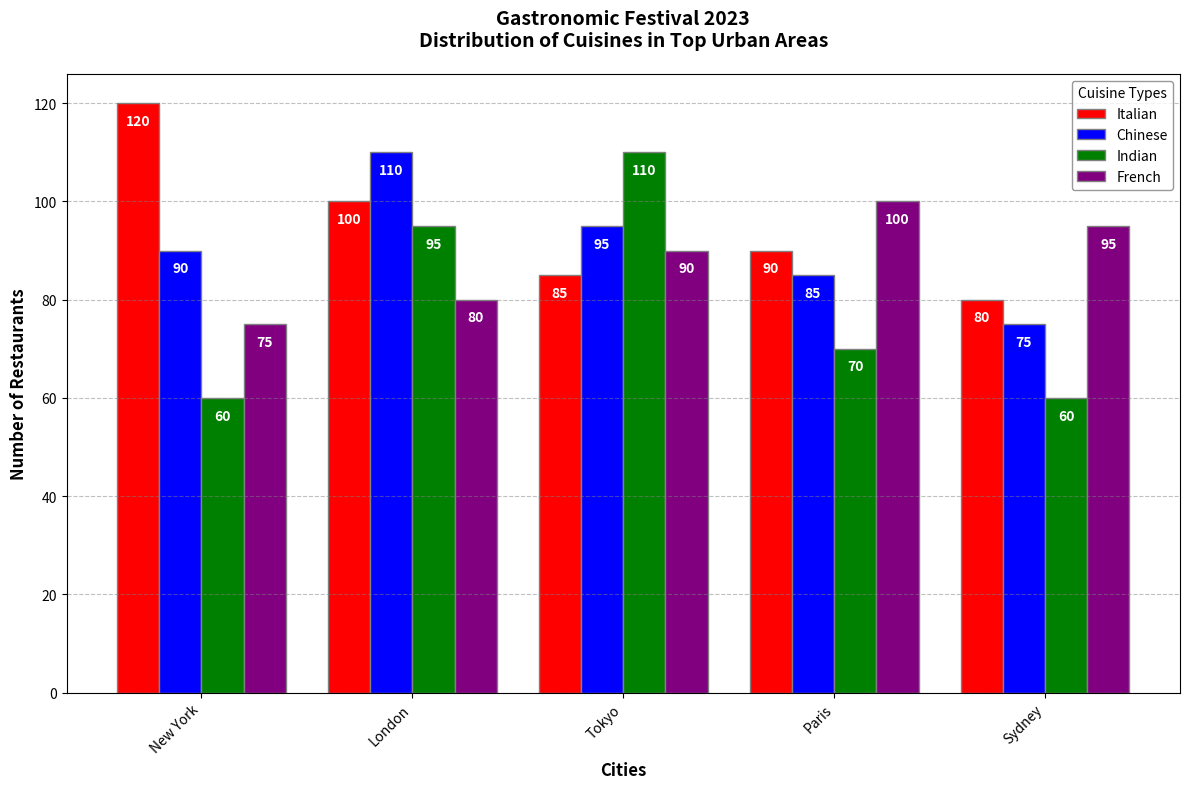

Recreate this plot in Python.
import matplotlib.pyplot as plt
import numpy as np

cities = ['New York', 'London', 'Tokyo', 'Paris', 'Sydney']
cuisines = ['Italian', 'Chinese', 'Indian', 'French']

# Updated data, removing the Mexican cuisine
data = np.array([
    [120, 90, 60, 75],   # New York
    [100, 110, 95, 80],  # London
    [85, 95, 110, 90],   # Tokyo
    [90, 85, 70, 100],   # Paris
    [80, 75, 60, 95]     # Sydney
])

bar_width = 0.2

r1 = np.arange(len(cities))
r2 = [x + bar_width for x in r1]
r3 = [x + bar_width for x in r2]
r4 = [x + bar_width for x in r3]

fig, ax = plt.subplots(figsize=(12, 8))

# Plot the remaining cuisine types
bar1 = ax.bar(r1, data[:, 0], color='red', width=bar_width, edgecolor='grey', label=cuisines[0])
bar2 = ax.bar(r2, data[:, 1], color='blue', width=bar_width, edgecolor='grey', label=cuisines[1])
bar3 = ax.bar(r3, data[:, 2], color='green', width=bar_width, edgecolor='grey', label=cuisines[2])
bar4 = ax.bar(r4, data[:, 3], color='purple', width=bar_width, edgecolor='grey', label=cuisines[3])

ax.set_xlabel('Cities', fontweight='bold', fontsize=12)
ax.set_ylabel('Number of Restaurants', fontweight='bold', fontsize=12)
ax.set_title('Gastronomic Festival 2023\nDistribution of Cuisines in Top Urban Areas', fontweight='bold', fontsize=14, pad=20)

ax.set_xticks([r + 1.5 * bar_width for r in range(len(cities))])
ax.set_xticklabels(cities, rotation=45, ha='right', fontsize=10)

ax.legend(title='Cuisine Types', loc='upper right', fontsize=10, edgecolor='grey')

ax.yaxis.grid(True, linestyle='--', which='major', color='grey', alpha=0.5)

def add_labels(bars):
    for bar in bars:
        height = bar.get_height()
        ax.text(bar.get_x() + bar.get_width()/2., height - 5, f'{int(height)}', ha='center', va='bottom', color='white', fontweight='bold')

add_labels(bar1)
add_labels(bar2)
add_labels(bar3)
add_labels(bar4)

plt.tight_layout()
plt.show()
